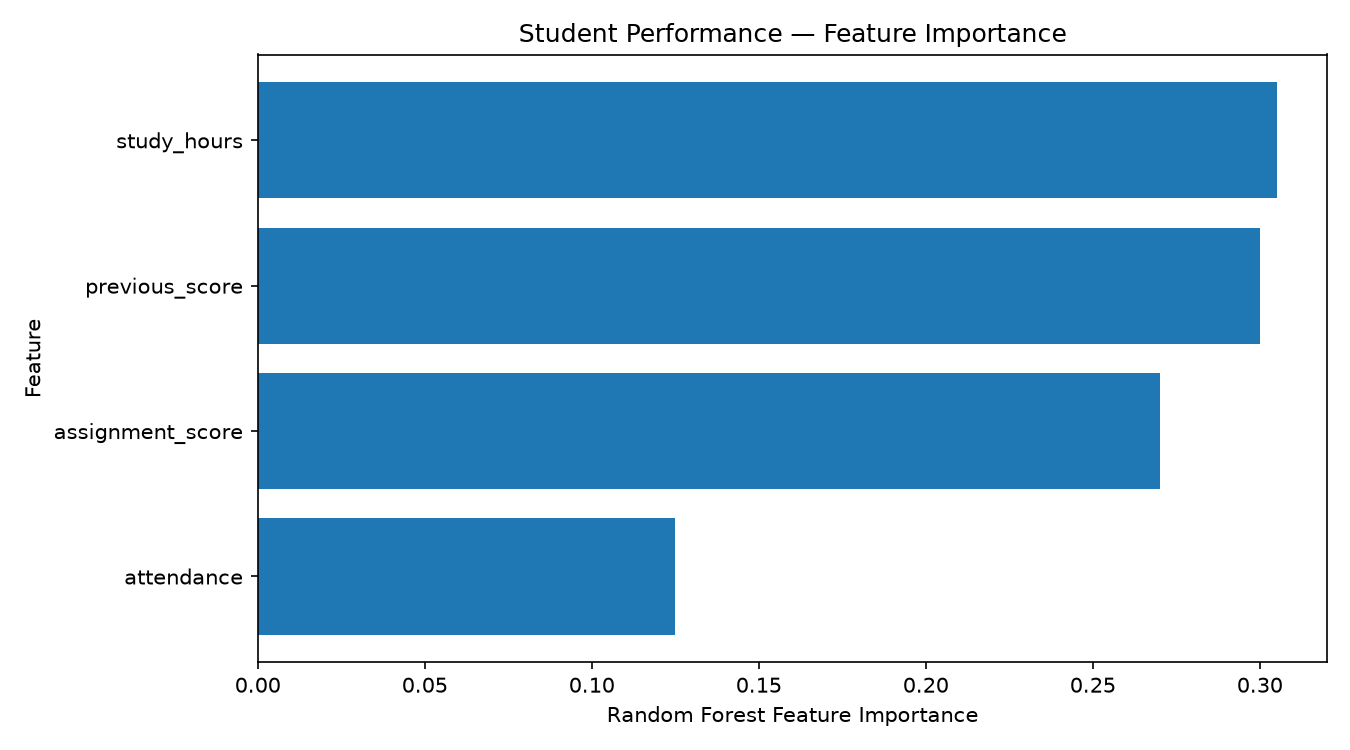

The data file committed next to this chart (first rows):
feature, importance
study_hours, 0.305
previous_score, 0.3
assignment_score, 0.27
attendance, 0.125
